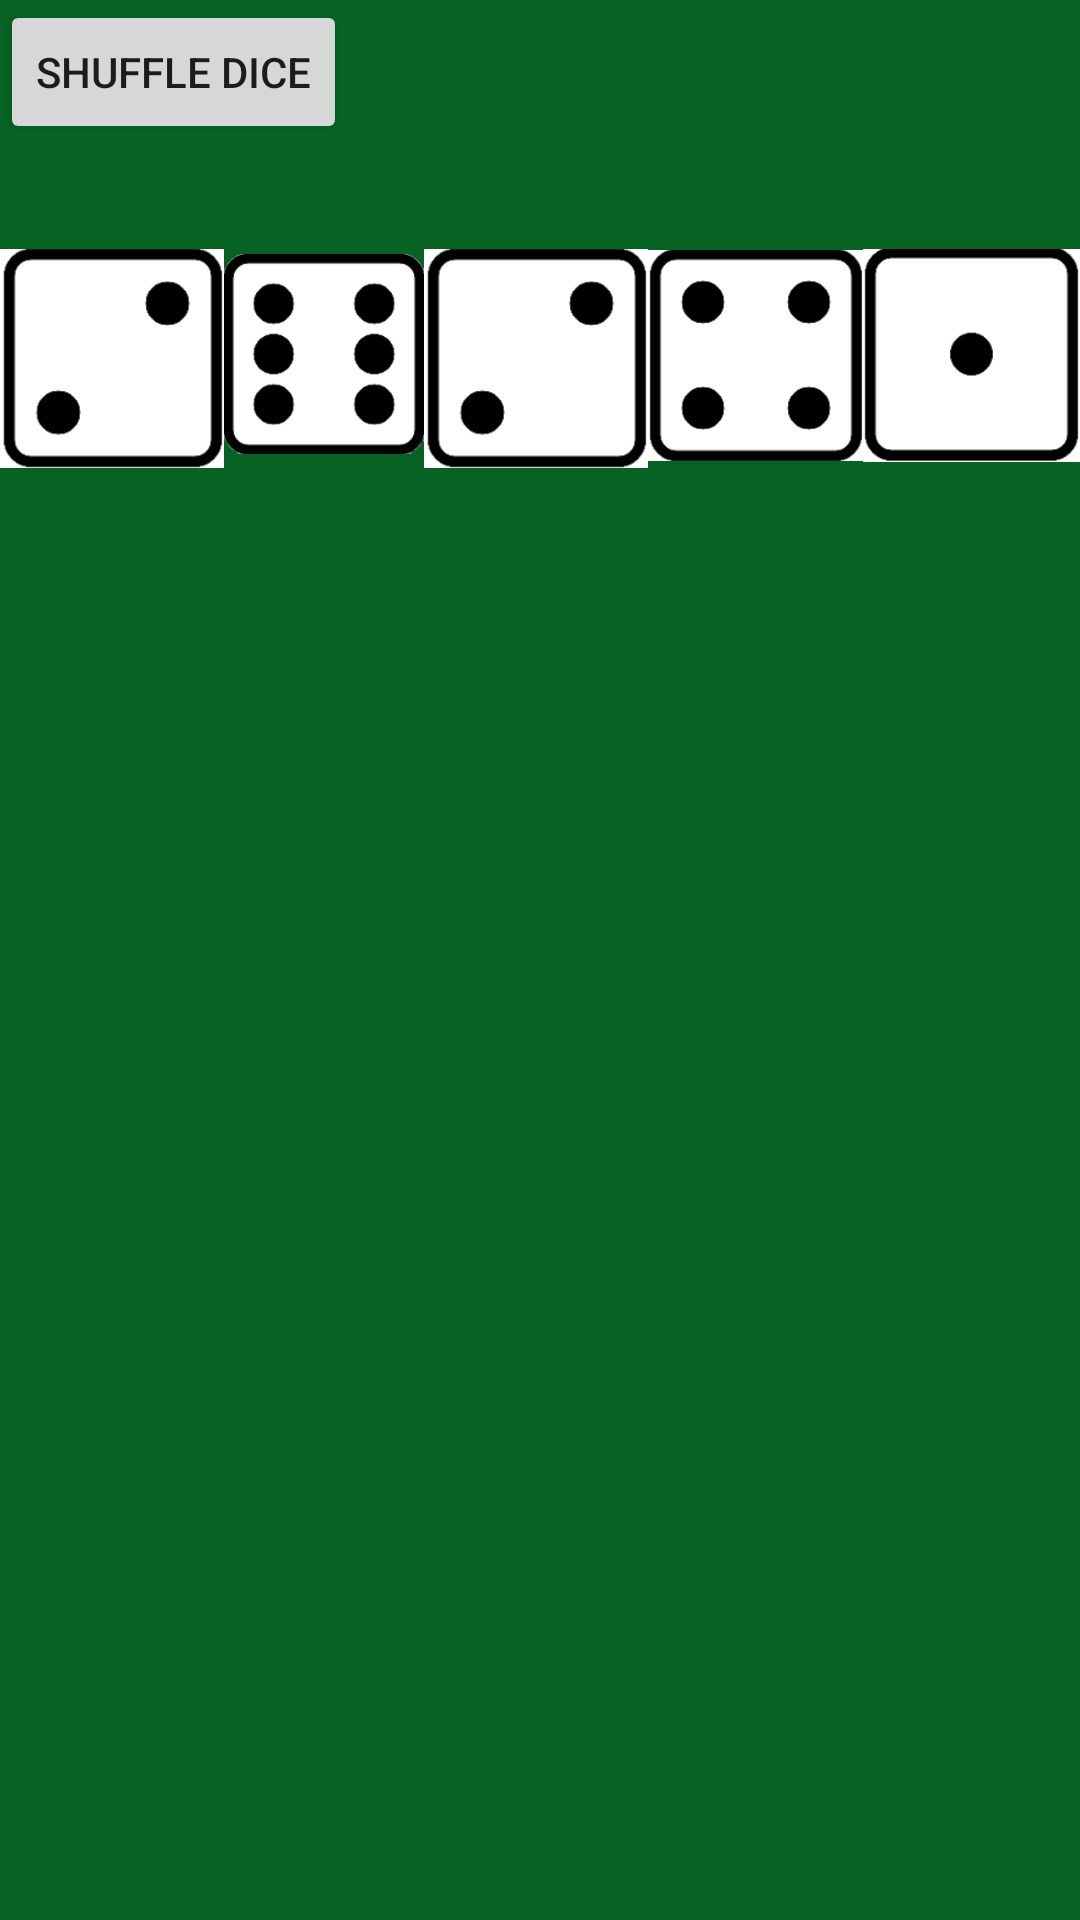

The Android layout XML behind this screen, and the referenced resources:
<!-- AndroidManifest.xml: application theme AppTheme -->
<!-- res/layout/activity_dice.xml -->
<?xml version="1.0" encoding="utf-8"?>
<RelativeLayout xmlns:android="http://schemas.android.com/apk/res/android"
    xmlns:app="http://schemas.android.com/apk/res-auto"
    xmlns:tools="http://schemas.android.com/tools"
    android:layout_width="match_parent"
    android:layout_height="match_parent"
    tools:context=".DiceActivity"
    android:background="#076324">

    <Button
        android:id="@+id/button2"
        android:layout_width="wrap_content"
        android:layout_height="wrap_content"
        android:layout_alignTop="@+id/testBidButton"
        android:layout_toEndOf="@+id/textView9"
        android:text="Shuffle Dice" />


    <LinearLayout
        android:layout_width="match_parent"
        android:layout_height="match_parent"
        android:layout_alignParentStart="true"
        android:layout_alignParentTop="true"
        android:orientation="horizontal">

        <ImageView
            android:id="@+id/imageView6"
            android:layout_width="wrap_content"
            android:layout_height="wrap_content"
            android:layout_weight="1"
            app:srcCompat="@drawable/die2" />

        <ImageView
            android:id="@+id/imageView5"
            android:layout_width="wrap_content"
            android:layout_height="wrap_content"
            android:layout_weight="1"
            app:srcCompat="@drawable/die6" />

        <ImageView
            android:id="@+id/imageView4"
            android:layout_width="wrap_content"
            android:layout_height="wrap_content"
            android:layout_weight="1"
            app:srcCompat="@drawable/die2" />

        <ImageView
            android:id="@+id/imageView3"
            android:layout_width="wrap_content"
            android:layout_height="wrap_content"
            android:layout_weight="1"
            app:srcCompat="@drawable/die4" />

        <ImageView
            android:id="@+id/imageView2"
            android:layout_width="wrap_content"
            android:layout_height="wrap_content"
            android:layout_weight="1"
            app:srcCompat="@drawable/die1" />
    </LinearLayout>
</RelativeLayout>
<!-- resources referenced by this layout -->
<resources>
  <!-- drawable die1: png bitmap (drawable, 4018 bytes) -->
  <!-- drawable die2: png bitmap (drawable, 5447 bytes) -->
  <!-- drawable die4: png bitmap (drawable, 6676 bytes) -->
  <!-- drawable die6: png bitmap (drawable, 11914 bytes) -->
  <style name="AppTheme" parent="Theme.AppCompat.Light.NoActionBar">
          
          <item name="colorPrimary">@color/textRed</item>
          <item name="colorPrimaryDark">@color/textRed</item>
          <item name="colorAccent">@color/colorAccent</item>
      </style>
  <color name="textRed">#FF0000</color>
  <color name="colorAccent">#FF4081</color>
</resources>
